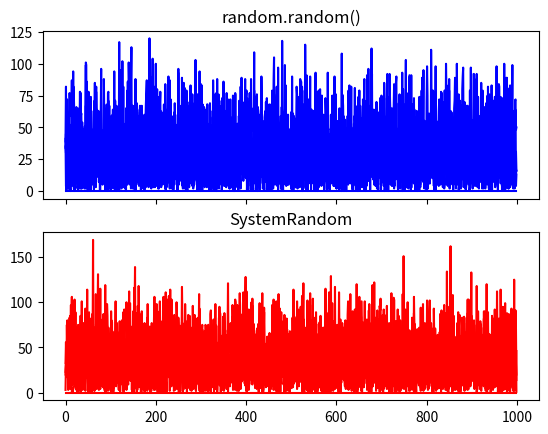

The matplotlib source for this figure:
import numpy as np
#import random
from random import SystemRandom, random, randrange
import matplotlib.pyplot as plt


size = 1000   #Specifies the size of the arrays
passes  = 5

cryptogen = SystemRandom()
randon, crypton = np.zeros(passes - 1, dtype=int), np.zeros(passes - 1, dtype=int)

def rando():
    return randrange(size)

def crypto():
    return cryptogen.randrange(size)


X = np.zeros((passes, size), dtype=int)
Y = np.zeros((passes, size), dtype=int)
t = np.zeros(size, dtype=int)


for i in range(size*1000):
    for j in range(passes):
        x = rando()
        y = crypto()
        X[j][x] += 1
        Y[j][y] += 1

#'''
for i in range(passes - 1):
    for j in range(size):
        X[i + 1][j] -= X[0][i]
        X[i + 1][j] = abs(X[i + 1][j])
        Y[i + 1][j] -= Y[0][i]
        Y[i + 1][j] = abs(Y[i + 1][j])
#'''

for i in range(size):
    X[0][i] = 0
    Y[0][i] = 0
    t[i] = 1
    for j in range(passes - 1):
        randon[j]  += X[j+1][i]
        crypton[j] += Y[j+1][i]

X = np.transpose(X)
Y = np.transpose(Y)

f, axarr = plt.subplots(2, sharex=True)
axarr[0].plot(X, 'b-')
axarr[0].set_title('random.random()')
axarr[1].plot(Y, 'r-')
axarr[1].set_title('SystemRandom')
plt.savefig('plot.png')

for i in range(passes - 1):
    print("\n {}) Rando {} \t Crypto: {}".format( i+1, randon[i], crypton[i]))